Labelled photos from "dataset2", an image-classification folder in rhjhaerol/pisang-clasifier. The possible labels are: pisang kulit luka, pisang kulit tidak luka.

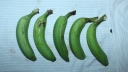
Label: pisang kulit tidak luka

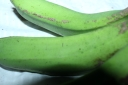
Label: pisang kulit tidak luka

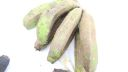
Label: pisang kulit luka

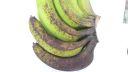
Label: pisang kulit luka

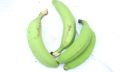
Label: pisang kulit tidak luka

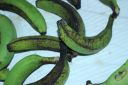
Label: pisang kulit luka
